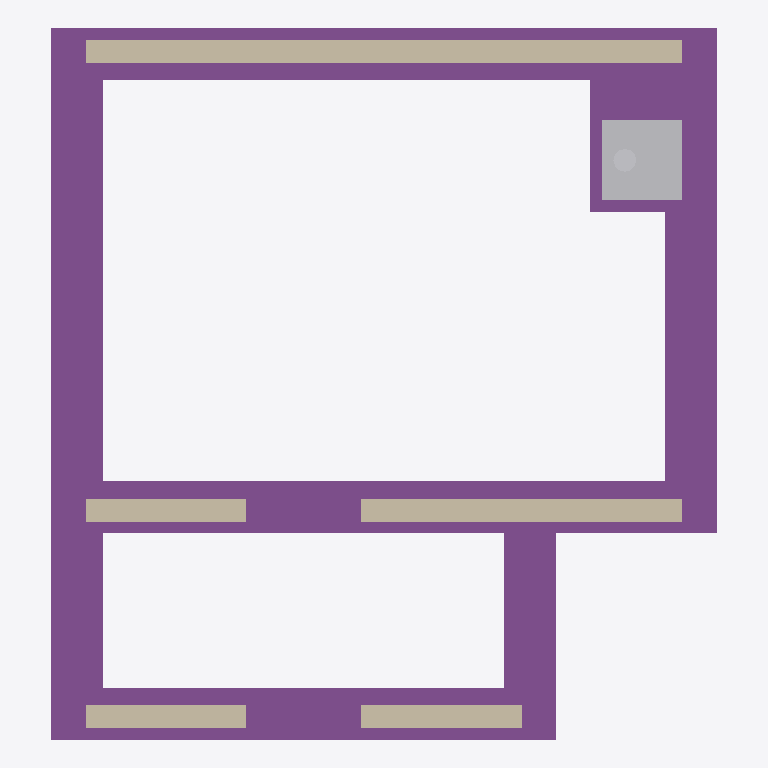
Plan cut of the same IFC building model at storey '00 groundfloor' (level 0.00 m, cut at 1.40 m), seen from above with north up, elements coloured by IFC class (only those large enough to see are counted): 4 walls (beige), 1 footing (purple), 1 other element (light grey). Cut surfaces are drawn darker.
Extent 5.8 m × 6.2 m × 5.8 m (x, y, z). Storeys (1): 00 groundfloor at 0.00 m. Elements (7): 4 IfcWall, 1 IfcChimney, 1 IfcFooting, 1 IfcRoof.

HEADER;
FILE_DESCRIPTION(('ViewDefinition [ReferenceView]'),'2;1');
FILE_NAME('IFC_Structure2.ifc','2025-03-22T15:47:36+01:00',(''),(''),'IfcOpenShell 0.8.1','Bonsai 0.8.1','None');
FILE_SCHEMA(('IFC4X3'));
ENDSEC;
DATA;
#13=IFCPROJECT('2Ndyd$OSX7s9A04nc4lyye',#1,'ifc silly sample scene - project','Demystifying IFC with a playful scene using diverse building elements and compositions.',$,$,$,(#11),#14);
#30=IFCBUILDING('0c$N1CTon2BB2Sp89385G8',#1,'Single-family house','The main building structure, providing shelter and space.',$,#35,$,$,.ELEMENT.,0.0,0.0,$);
#40=IFCBUILDINGSTOREY('1Ano2ZUxnEIvVQ_beukl8b',#1,'00 groundfloor','The ground floor, forming the base level of the building.',$,#42,$,$,.ELEMENT.,$);
#49=IFCFOOTING('0pFmhV8oD1dB40_b4pscr8',#1,'house - foundation','A house strip footing, ensuring stability and support.','strip_footing',#55,#65,'454425.1027891.979946.932083.920028',$);
#68=IFCWALL('0DyViLJJ175RvWQi1rE7a6',#1,'house - outer wall - house back','A solid outer wall, forming the back of the house.','solidwall',#79,#89,'454425.1027891.979946.932083.920030',$);
#154=IFCWALL('2gTJhghMT81QThk15l2VwR',#1,'house - inner wall','A solid inner wall, providing structural support within the house.','solidwall',#161,#170,'454425.1027891.979946.932083.2037932.920033',$);
#92=IFCWALL('3SGBcf7Lv0r80vKtUCgOpf',#1,'house - outer wall - house front','A solid outer wall, forming the front of the house.','solidwall',#99,#108,'454425.1027891.979946.932083.920035',$);
#130=IFCCHIMNEY('3dkFAzOGrAIuOzY_RdrdVv',#1,'house - chimney','A chimney, standing tall and proud, guiding smoke away from the home.','flue',#131,#143,'454425.1027891.979946.932083.2023772',$);
#111=IFCWALL('3oNJ9yHi5FJuFnK8yg68Yt',#1,'house - outer wall - house front right','A solid outer wall, forming the front right side of the house.','solidwall',#118,#127,'454425.1027891.979946.932083.920036',$);
ENDSEC;
